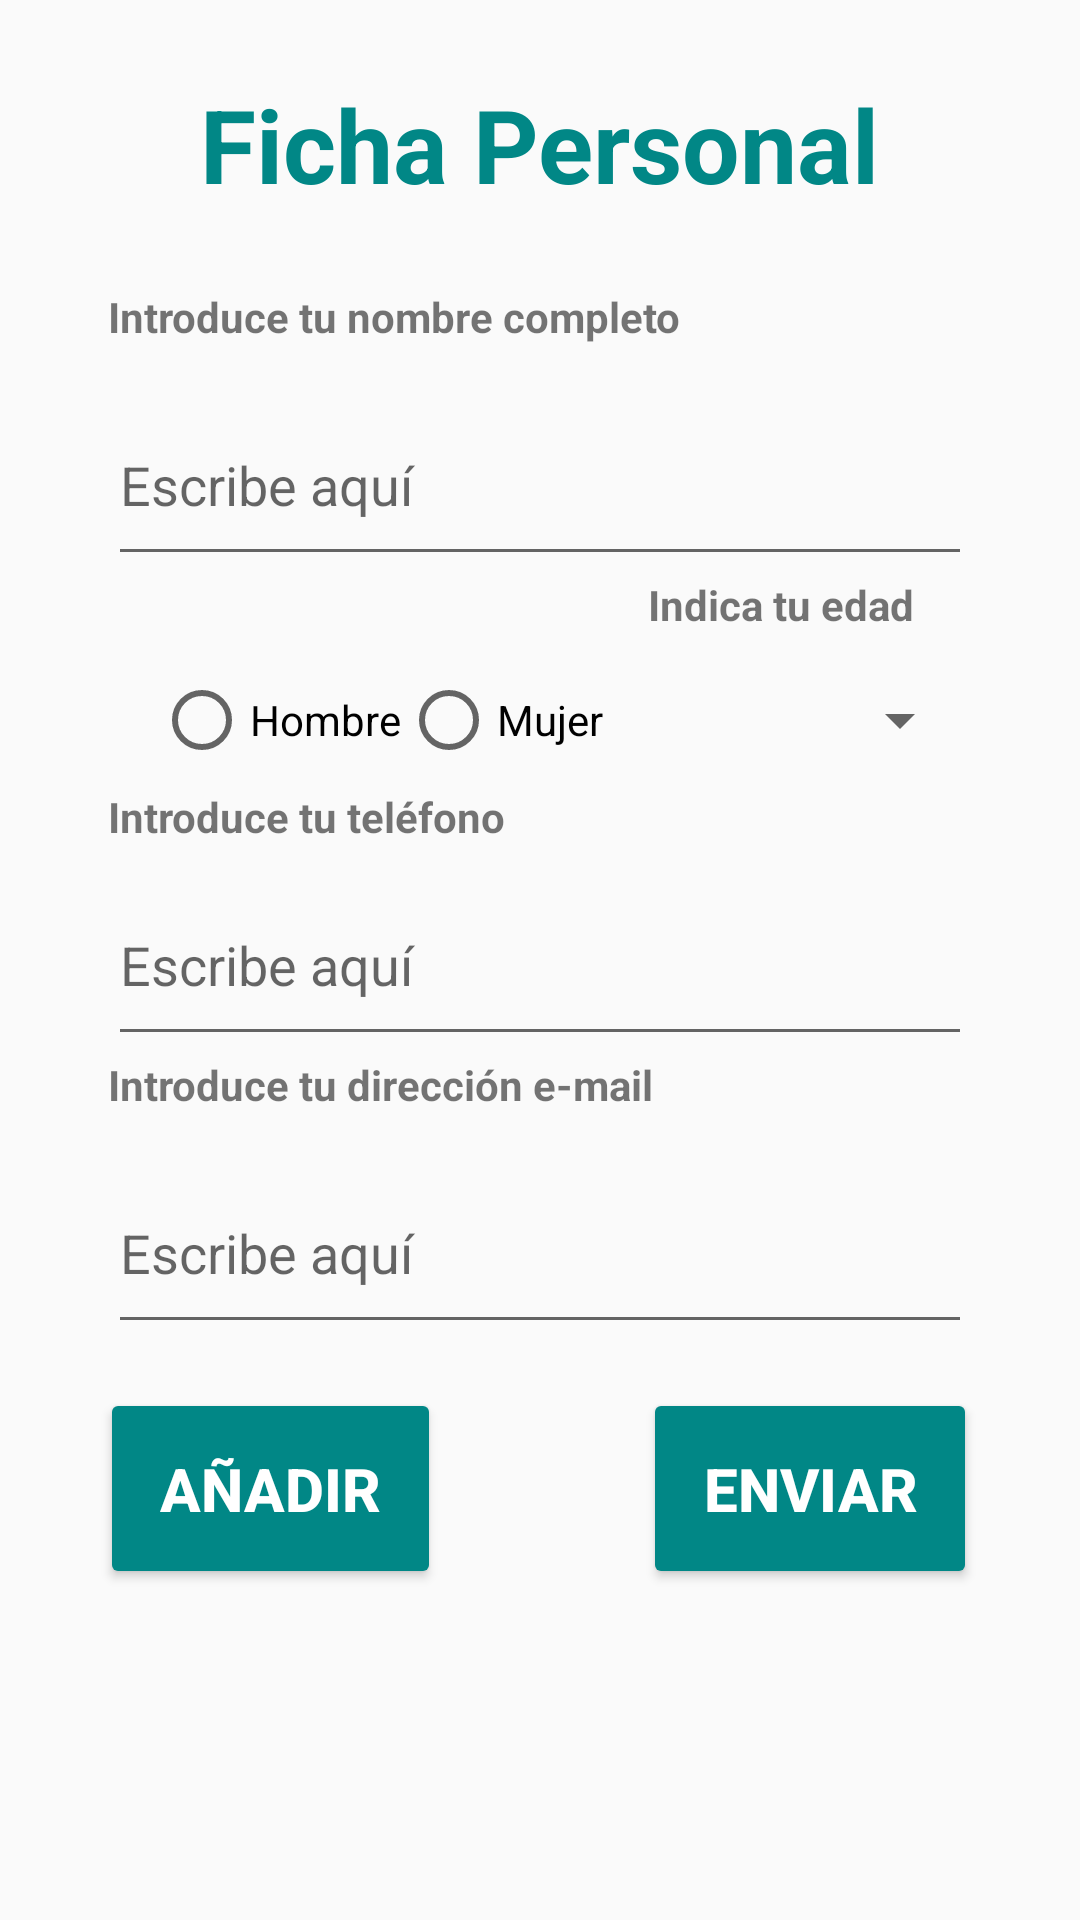

Android layout source for this screen:
<!-- AndroidManifest.xml: application theme Theme.FormPersonal -->
<!-- res/layout/activity_main.xml -->
<?xml version="1.0" encoding="utf-8"?>
<android.support.constraint.ConstraintLayout xmlns:android="http://schemas.android.com/apk/res/android"
    xmlns:app="http://schemas.android.com/apk/res-auto"
    xmlns:tools="http://schemas.android.com/tools"
    android:layout_width="match_parent"
    android:layout_height="match_parent"
    tools:context=".MainActivity">

    <android.support.constraint.Guideline
        android:id="@+id/gdTittle"
        android:layout_width="wrap_content"
        android:layout_height="wrap_content"
        android:orientation="horizontal"
        app:layout_constraintGuide_percent="0.15" />

    <android.support.constraint.Guideline
        android:id="@+id/gdNameA"
        android:layout_width="wrap_content"
        android:layout_height="wrap_content"
        android:orientation="horizontal"
        app:layout_constraintGuide_begin="178dp"
        app:layout_constraintGuide_percent="0.20" />

    <android.support.constraint.Guideline
        android:id="@+id/gdNameB"
        android:layout_width="wrap_content"
        android:layout_height="wrap_content"
        android:orientation="horizontal"
        app:layout_constraintGuide_begin="230dp"
        app:layout_constraintGuide_percent="0.30" />

    <android.support.constraint.Guideline
        android:id="@+id/gdEdad"
        android:layout_width="wrap_content"
        android:layout_height="wrap_content"
        android:orientation="horizontal"
        app:layout_constraintGuide_begin="295dp"
        app:layout_constraintGuide_percent="0.35" />

    <android.support.constraint.Guideline
        android:id="@+id/gdRadioB"
        android:layout_width="wrap_content"
        android:layout_height="wrap_content"
        android:orientation="horizontal"
        app:layout_constraintGuide_begin="336dp"
        app:layout_constraintGuide_percent="0.40" />

    <android.support.constraint.Guideline
        android:id="@+id/gdTel"
        android:layout_width="wrap_content"
        android:layout_height="wrap_content"
        android:orientation="horizontal"
        app:layout_constraintGuide_percent="0.45" />

    <android.support.constraint.Guideline
        android:id="@+id/gdReadTel"
        android:layout_width="wrap_content"
        android:layout_height="wrap_content"
        android:orientation="horizontal"
        app:layout_constraintGuide_begin="461dp"
        app:layout_constraintGuide_percent="0.55" />

    <android.support.constraint.Guideline
        android:id="@+id/gdMail"
        android:layout_width="wrap_content"
        android:layout_height="wrap_content"
        android:orientation="horizontal"
        app:layout_constraintGuide_begin="476dp"
        app:layout_constraintGuide_percent="0.70" />

    <android.support.constraint.Guideline
        android:id="@+id/gdReadMail"
        android:layout_width="wrap_content"
        android:layout_height="wrap_content"
        android:orientation="horizontal"
        app:layout_constraintGuide_percent="0.60" />

    <android.support.constraint.Guideline
        android:id="@+id/gdButton"
        android:layout_width="wrap_content"
        android:layout_height="wrap_content"
        android:orientation="horizontal"
        app:layout_constraintGuide_begin="567dp"
        app:layout_constraintGuide_percent="0.85" />

    <android.support.constraint.Guideline
        android:id="@+id/gdMiddle"
        android:layout_width="wrap_content"
        android:layout_height="wrap_content"
        android:orientation="vertical"
        app:layout_constraintGuide_percent="0.5" />

    <android.support.constraint.Guideline
        android:id="@+id/gdMarginLeft"
        android:layout_width="wrap_content"
        android:layout_height="wrap_content"
        android:orientation="vertical"
        app:layout_constraintGuide_percent="0.10" />

    <android.support.constraint.Guideline
        android:id="@+id/glEdad"
        android:layout_width="wrap_content"
        android:layout_height="wrap_content"
        android:orientation="vertical"
        app:layout_constraintGuide_percent="0.6" />

    <TextView
        android:id="@+id/tvTittle"
        android:layout_width="wrap_content"
        android:layout_height="wrap_content"
        android:text="@string/app_name"
        android:textColor="@color/teal_700"
        android:textSize="34sp"
        android:textStyle="bold"
        app:layout_constraintBottom_toTopOf="@+id/gdTittle"
        app:layout_constraintEnd_toEndOf="parent"
        app:layout_constraintStart_toStartOf="parent"
        app:layout_constraintTop_toTopOf="parent" />

    <TextView
        android:id="@+id/tvName"
        android:layout_width="0dp"
        android:layout_height="0dp"
        android:text="@string/name"
        android:textStyle="bold"
        app:layout_constraintBottom_toTopOf="@+id/gdNameA"
        app:layout_constraintEnd_toStartOf="@+id/guideline2"
        app:layout_constraintStart_toStartOf="@+id/gdMarginLeft"
        app:layout_constraintTop_toTopOf="@+id/gdTittle" />

    <EditText
        android:id="@+id/etPersonName"
        android:layout_width="0dp"
        android:layout_height="0dp"
        android:autofillHints=""
        android:ems="10"
        android:hint="@string/escribe"
        android:inputType="textPersonName"
        android:minHeight="48dp"
        app:layout_constraintBottom_toTopOf="@+id/gdNameB"
        app:layout_constraintEnd_toStartOf="@+id/guideline2"
        app:layout_constraintHorizontal_bias="0.0"
        app:layout_constraintStart_toStartOf="@+id/gdMarginLeft"
        app:layout_constraintTop_toTopOf="@+id/gdNameA"
        app:layout_constraintVertical_bias="1.0"
        tools:ignore="DuplicateSpeakableTextCheck" />

    <TextView
        android:id="@+id/textView3"
        android:layout_width="0dp"
        android:layout_height="0dp"
        android:text="@string/edad"
        android:textStyle="bold"
        app:layout_constraintBottom_toTopOf="@+id/gdEdad"
        app:layout_constraintEnd_toStartOf="@+id/guideline2"
        app:layout_constraintStart_toStartOf="@+id/glEdad"
        app:layout_constraintTop_toTopOf="@+id/gdNameB" />

    <RadioGroup
        android:id="@+id/rgSexo"
        android:layout_width="wrap_content"
        android:layout_height="0dp"
        android:orientation="horizontal"
        app:layout_constraintBottom_toTopOf="@+id/gdRadioB"
        app:layout_constraintEnd_toStartOf="@+id/glEdad"
        app:layout_constraintStart_toStartOf="@+id/gdMarginLeft"
        app:layout_constraintTop_toTopOf="@+id/gdEdad">

        <RadioButton
            android:id="@+id/radioButton"
            android:layout_width="match_parent"
            android:layout_height="wrap_content"
            android:minHeight="48dp"
            android:text="@string/h"
            tools:ignore="TouchTargetSizeCheck" />

        <RadioButton
            android:id="@+id/radioButton2"
            android:layout_width="match_parent"
            android:layout_height="wrap_content"
            android:minHeight="48dp"
            android:text="@string/m" />
    </RadioGroup>

    <Spinner
        android:id="@+id/spAge"
        android:layout_width="0dp"
        android:layout_height="0dp"
        android:minHeight="48dp"
        app:layout_constraintBottom_toTopOf="@+id/gdRadioB"
        app:layout_constraintEnd_toStartOf="@+id/guideline2"
        app:layout_constraintStart_toStartOf="@+id/glEdad"
        app:layout_constraintTop_toTopOf="@+id/gdEdad"
        tools:ignore="SpeakableTextPresentCheck" />

    <TextView
        android:id="@+id/tvTel"
        android:layout_width="0dp"
        android:layout_height="wrap_content"
        android:text="@string/tel"
        android:textStyle="bold"
        app:layout_constraintBottom_toTopOf="@+id/gdTel"
        app:layout_constraintEnd_toEndOf="parent"
        app:layout_constraintStart_toStartOf="@+id/gdMarginLeft"
        app:layout_constraintTop_toTopOf="@+id/gdRadioB" />

    <EditText
        android:id="@+id/etPhone"
        android:layout_width="0dp"
        android:layout_height="0dp"
        android:autofillHints=""
        android:ems="10"
        android:hint="@string/escribe"
        android:inputType="phone"
        android:minHeight="48dp"
        app:layout_constraintBottom_toTopOf="@+id/gdReadTel"
        app:layout_constraintEnd_toStartOf="@+id/guideline2"
        app:layout_constraintHorizontal_bias="0.0"
        app:layout_constraintStart_toStartOf="@+id/gdMarginLeft"
        app:layout_constraintTop_toTopOf="@+id/gdTel"
        app:layout_constraintVertical_bias="0.0" />

    <TextView
        android:id="@+id/tvMail"
        android:layout_width="0dp"
        android:layout_height="0dp"
        android:text="@string/mail"
        android:textStyle="bold"
        app:layout_constraintBottom_toTopOf="@+id/gdReadMail"
        app:layout_constraintEnd_toStartOf="@+id/guideline2"
        app:layout_constraintStart_toStartOf="@+id/gdMarginLeft"
        app:layout_constraintTop_toTopOf="@+id/gdReadTel" />

    <EditText
        android:id="@+id/etEmail"
        android:layout_width="0dp"
        android:layout_height="0dp"
        android:autofillHints=""
        android:ems="10"
        android:hint="@string/escribe"
        android:inputType="textEmailAddress"
        android:minHeight="48dp"
        app:layout_constraintBottom_toTopOf="@+id/gdMail"
        app:layout_constraintEnd_toStartOf="@+id/guideline2"
        app:layout_constraintStart_toStartOf="@+id/gdMarginLeft"
        app:layout_constraintTop_toTopOf="@+id/gdReadMail" />

    <Button
        android:id="@+id/btnAdd"
        android:layout_width="wrap_content"
        android:layout_height="wrap_content"
        android:backgroundTint="@color/teal_700"
        android:padding="20sp"
        android:text="@string/add"
        android:textColor="@color/white"
        android:textSize="20sp"
        android:textStyle="bold"
        app:layout_constraintBottom_toTopOf="@+id/gdButton"
        app:layout_constraintEnd_toStartOf="@+id/gdMiddle"
        app:layout_constraintHorizontal_bias="0.50"
        app:layout_constraintStart_toStartOf="parent"
        app:layout_constraintTop_toTopOf="@+id/gdMail"
        app:layout_constraintVertical_bias="0.50" />

    <Button
        android:id="@+id/btnSend"
        android:layout_width="wrap_content"
        android:layout_height="wrap_content"
        android:backgroundTint="@color/teal_700"
        android:padding="20sp"
        android:text="@string/send"
        android:textColor="@color/white"
        android:textSize="20sp"
        android:textStyle="bold"
        app:layout_constraintBottom_toTopOf="@+id/gdButton"
        app:layout_constraintEnd_toEndOf="parent"
        app:layout_constraintHorizontal_bias="0.50"
        app:layout_constraintStart_toStartOf="@+id/gdMiddle"
        app:layout_constraintTop_toTopOf="@+id/gdMail"
        app:layout_constraintVertical_bias="0.50" />

    <android.support.constraint.Guideline
        android:id="@+id/guideline2"
        android:layout_width="wrap_content"
        android:layout_height="wrap_content"
        android:orientation="vertical"
        app:layout_constraintGuide_percent="0.9" />
</android.support.constraint.ConstraintLayout>
<!-- resources referenced by this layout -->
<resources>
  <string name="add">AÑADIR</string>
  <string name="app_name">Ficha Personal</string>
  <string name="edad">Indica tu edad</string>
  <string name="escribe">Escribe aquí</string>
  <string name="h">Hombre</string>
  <string name="m">Mujer</string>
  <string name="mail">Introduce tu dirección e-mail</string>
  <string name="name">Introduce tu nombre completo</string>
  <string name="send">ENVIAR</string>
  <string name="tel">Introduce tu teléfono</string>
  <style name="Theme.FormPersonal" parent="Theme.AppCompat.Light.DarkActionBar">
          
          <item name="colorPrimary">@color/purple_500</item>
          <item name="colorPrimaryDark">@color/purple_700</item>
          <item name="colorAccent">@color/teal_200</item>
          
      </style>
  <!-- not gathered from this repository: default colours our renderer supplied (Android Studio template values) -->
  <color name="purple_500">#FF6200EE</color>
  <color name="purple_700">#FF3700B3</color>
  <color name="teal_200">#FF03DAC5</color>
  <color name="teal_700">#FF018786</color>
  <color name="white">#FFFFFFFF</color>
</resources>
